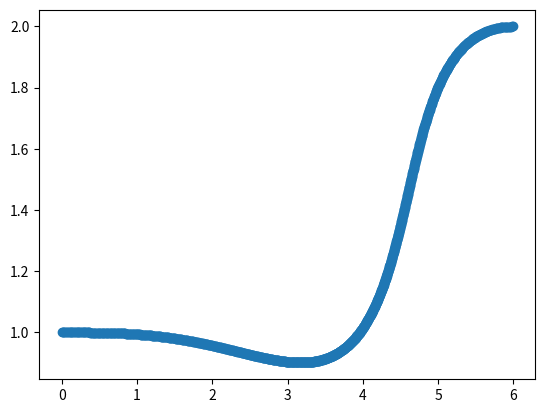

Source code (Python):
import matplotlib.pyplot as plt

states = [
[0,10,20],
[0,20,0]
]

Points = [[0, 1], [2, 1], [3, 1], [4, 0.5], [5, 1], [4, 2], [6, 2]]

states = [[],[]]
for i in Points:
	states[0].append(i[0])
	states[1].append(i[1])


TIMEUNIT = 0.001

def bezier(arr, t):
	if len(arr) <= 1:
		return arr[0]
	return bezier(arr[:-1],t) * (1.0 - t) + bezier(arr[1:],t) * t

t = 0.0
xpos = []
ypos = []
while t <= 1.0:
	# print('x pos: %s\ny pos: %s' % (bezier(states[0],t), bezier(states[1],t)))
	# mp.plot(bezier(states[0],t), bezier(states[1],t))
	xpos.append(bezier(states[0],t))
	ypos.append(bezier(states[1],t))
	t+= TIMEUNIT

plt.scatter(xpos,ypos)

print("")